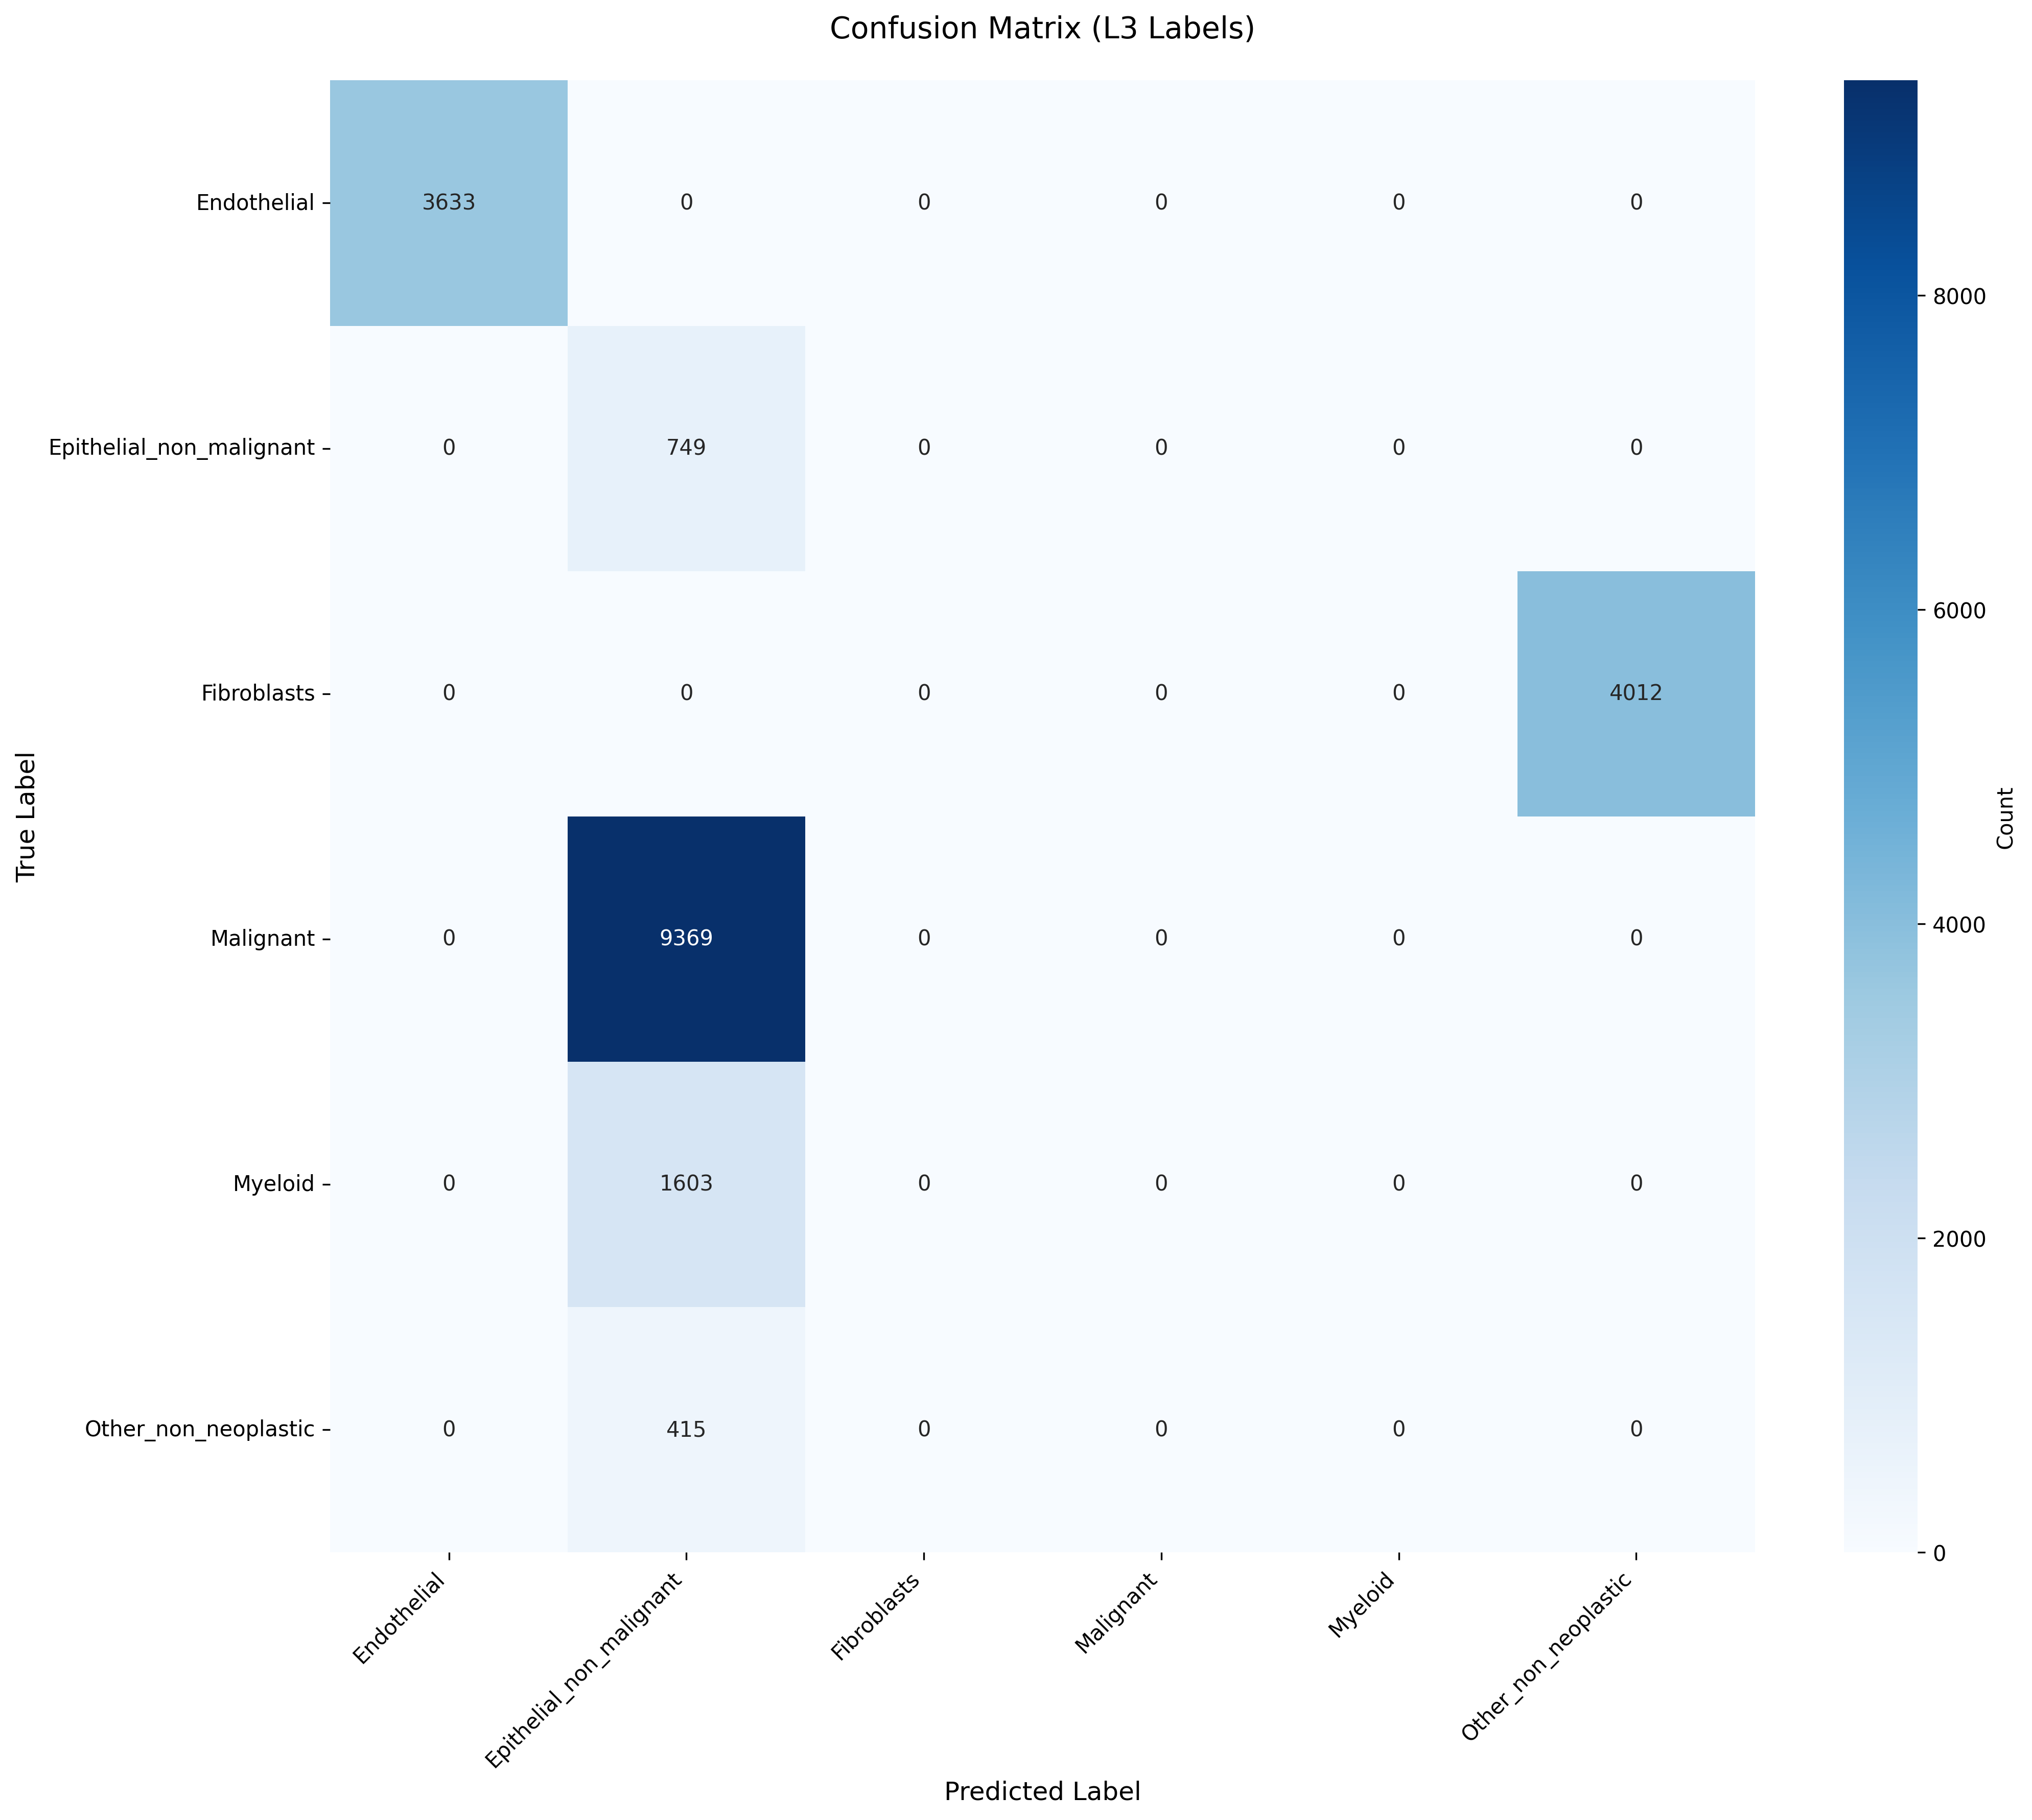

Data behind this chart, as committed beside it:
True_Label, Endothelial, Epithelial_non_malignant, Fibroblasts, Malignant, Myeloid, Other_non_neoplastic
Endothelial, 3633, 0, 0, 0, 0, 0
Epithelial_non_malignant, 0, 749, 0, 0, 0, 0
Fibroblasts, 0, 0, 0, 0, 0, 4012
Malignant, 0, 9369, 0, 0, 0, 0
Myeloid, 0, 1603, 0, 0, 0, 0
Other_non_neoplastic, 0, 415, 0, 0, 0, 0
